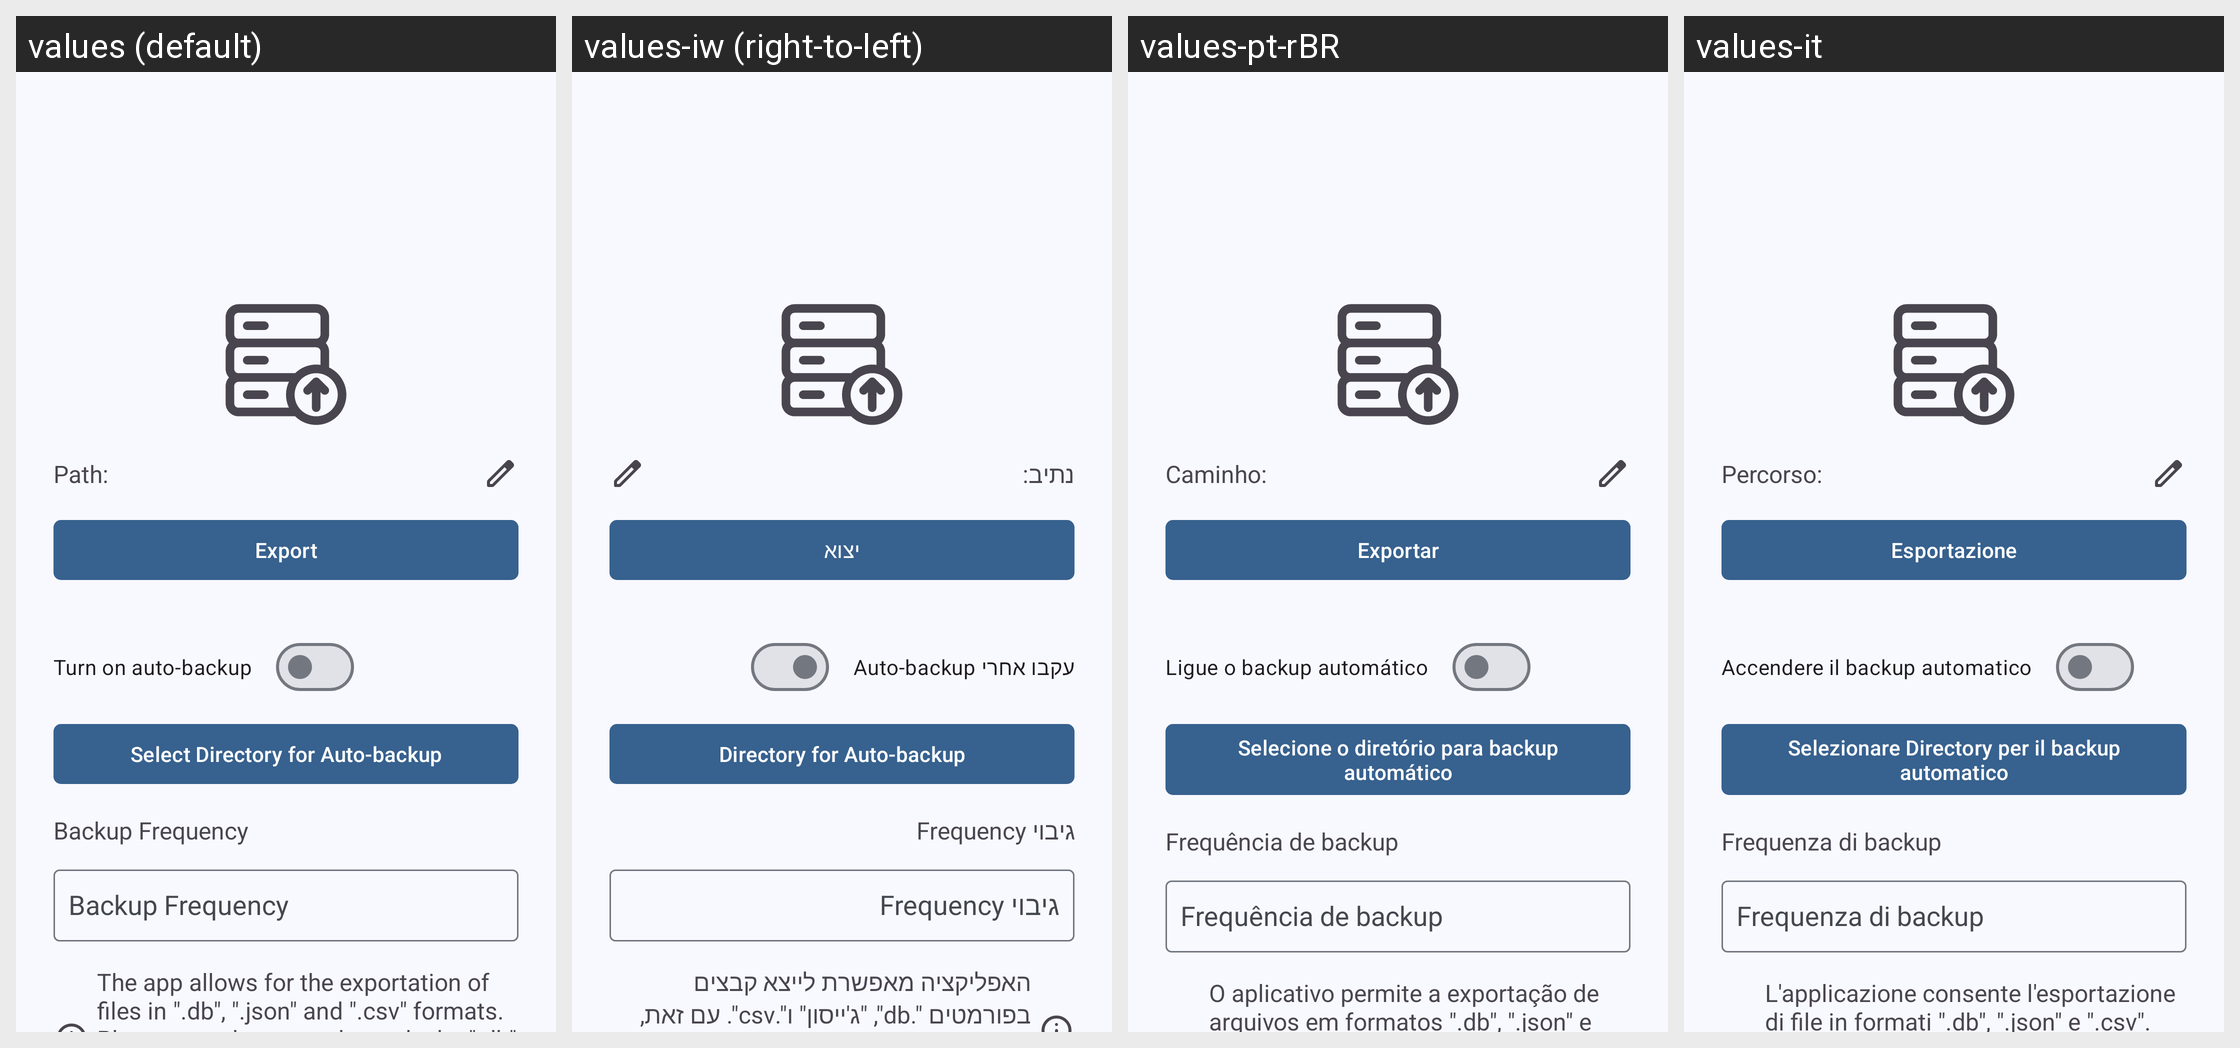

Translations of the strings shown on this Android screen, per locale in the grid:
Android screen res/layout/activity_export.xml rendered under 4 locales, left to right: values (default), values-iw (right-to-left), values-pt-rBR, values-it. Device: Nexus 5 (rendered at 1080×1920; each locale shown at half size, 540×960, under a caption strip naming it); theme AppTheme.
Other locales in the repository, not shown: values-de, values-el, values-es, values-fa, values-fr, values-hu, values-in, values-ja, values-lv, values-nb-rNO, values-nl, values-pt, values-ro, values-ru, values-ta, values-tr, values-uk, values-zh-rTW.
Strings drawn on this screen, with the default value and each locale's value (text and hints the layout hard-codes, and strings that could not be matched under every locale, appear in the picture but are not listed):

selected_directory
  values: Path:
  values-iw: נתיב:
  values-pt-rBR: Caminho:
  values-it: Percorso:

enable_auto_backup
  values: Turn on auto-backup
  values-iw: עקבו אחרי Auto-backup
  values-pt-rBR: Ligue o backup automático
  values-it: Accendere il backup automatico

auto_backup_directory_selection
  values: Select Directory for Auto-backup
  values-iw: Directory for Auto-backup
  values-pt-rBR: Selecione o diretório para backup automático
  values-it: Selezionare Directory per il backup automatico

backup_frequency
  values: Backup Frequency
  values-iw: גיבוי Frequency
  values-pt-rBR: Frequência de backup
  values-it: Frequenza di backup

export_info
  values: The app allows for the exportation of files in ".db", ".json" and ".csv" formats. Please note, however, that only the ".db" format is supported for subsequent imports.
  values-iw: האפליקציה מאפשרת לייצא קבצים בפורמטים ".db", "ג'ייסון" ו".csv". עם זאת, שימו לב כי רק פורמט "דב" נתמך עבור יבואים הבאים.
  values-pt-rBR: O aplicativo permite a exportação de arquivos em formatos ".db", ".json" e ".csv". Observe, no entanto, que apenas o formato ".db" é suportado para as importações subsequentes.
  values-it: L'applicazione consente l'esportazione di file in formati ".db", ".json" e ".csv". Si prega di notare, tuttavia, che solo il formato ".db" è supportato per le importazioni successive.
